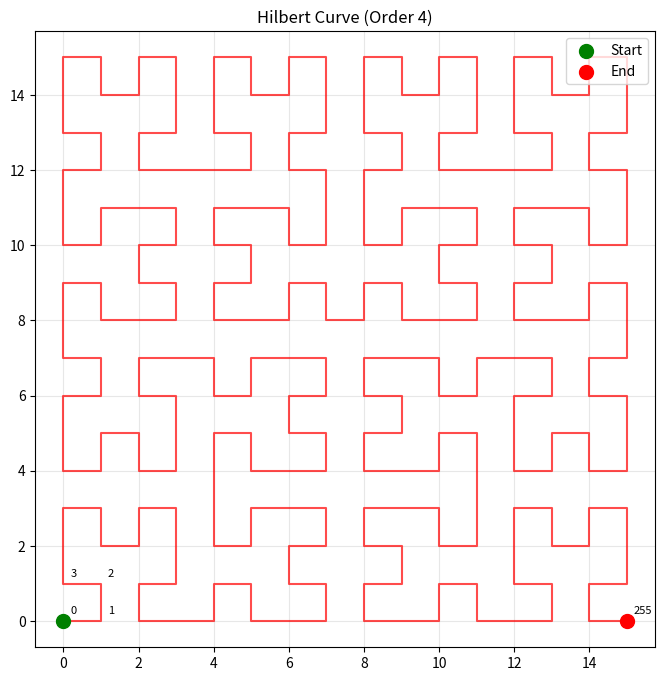

Write the Python code that produced this figure.
import numpy as np
import matplotlib.pyplot as plt

def d2xy(n, d):
    """
    将Hilbert曲线上的距离d转换为2D坐标(x,y)
    n: 网格大小为 2^n x 2^n
    d: Hilbert曲线上的距离 (0 到 4^n - 1)
    """
    x = y = 0
    s = 1
    while s < n:
        rx = 1 & (d // 2)
        ry = 1 & (d ^ rx)
        x, y = rot(s, x, y, rx, ry)
        x += s * rx
        y += s * ry
        d //= 4
        s *= 2
    return x, y

def xy2d(n, x, y):
    """
    将2D坐标(x,y)转换为Hilbert曲线上的距离
    n: 网格大小为 2^n x 2^n
    """
    d = 0
    s = n // 2
    while s > 0:
        rx = 1 if (x & s) > 0 else 0
        ry = 1 if (y & s) > 0 else 0
        d += s * s * ((3 * rx) ^ ry)
        x, y = rot(s, x, y, rx, ry)
        s //= 2
    return d

def rot(n, x, y, rx, ry):
    """
    旋转和翻转四象限
    """
    if ry == 0:
        if rx == 1:
            x = n - 1 - x
            y = n - 1 - y
        x, y = y, x
    return x, y

def hilbert_curve(n):
    """
    生成n阶Hilbert曲线
    n: 阶数，生成 2^n x 2^n 的网格
    返回按Hilbert顺序排列的坐标点数组
    """
    size = 2 ** n
    total_points = size * size
    points = np.zeros((total_points, 2), dtype=int)
    
    for d in range(total_points):
        x, y = d2xy(size, d)
        points[d] = [x, y]
    
    return points

# 使用示例
if __name__ == "__main__":
    nn = 4
    order = 2 ** nn
    points = hilbert_curve(nn)
    
    plt.figure(figsize=(8, 8))
    plt.plot(points[:, 0], points[:, 1], 'r-', linewidth=1.5, alpha=0.7)
    
    # 标记起点和终点
    plt.scatter(points[0, 0], points[0, 1], color='green', s=100, label='Start', zorder=5)
    plt.scatter(points[-1, 0], points[-1, 1], color='red', s=100, label='End', zorder=5)
    
    # 添加一些示例点的Morton索引标注
    for i in [0, 1, 2, 3, len(points)-1]:
        plt.annotate(f'{i}', xy=(points[i, 0], points[i, 1]), 
                    xytext=(5, 5), textcoords='offset points', fontsize=8)
    
    plt.title(f'Hilbert Curve (Order {nn})')
    plt.legend()
    plt.axis('equal')
    plt.grid(True, alpha=0.3)
    plt.show()
